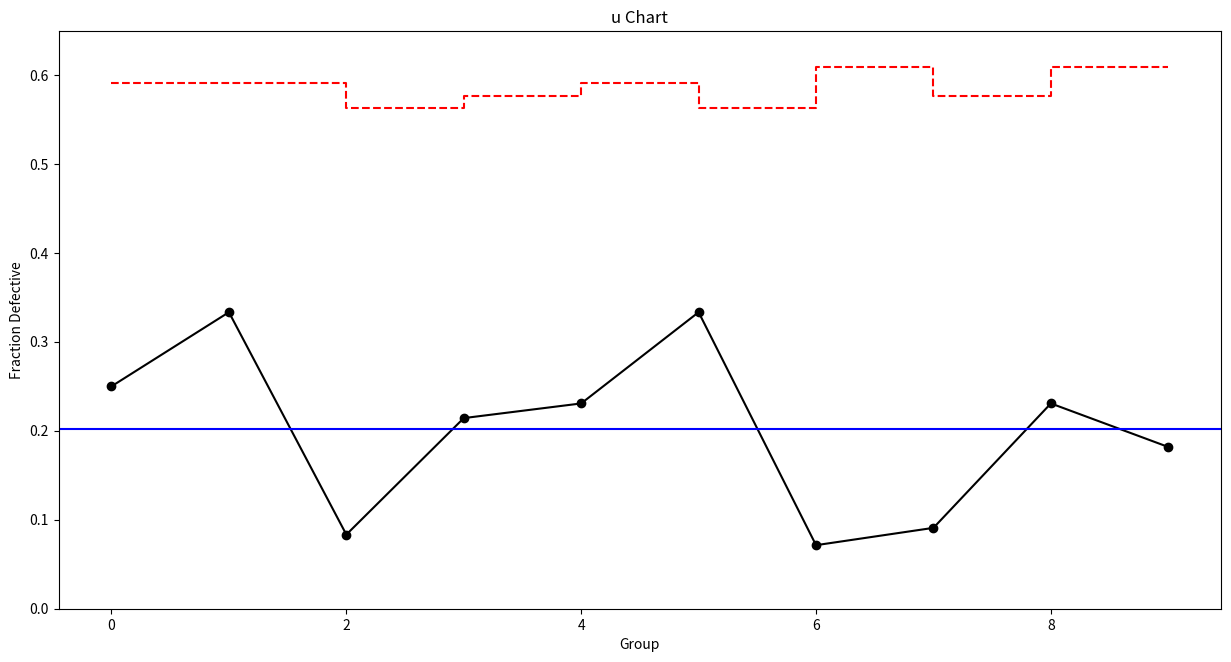

This figure's Python source:
### u chart ###

# Import required libraries
import numpy as np
import pandas as pd
import matplotlib.pyplot as plt
import statistics

# Set random seed
np.random.seed(42)

# Create dummy data
u = {'defects':np.random.randint(1,5,10).tolist(),
    'group_size':np.random.randint(10,15,10).tolist()}

# Convert data to data frame
u = pd.DataFrame(u)

# Add 'u' column to data frame
u['u'] = u['defects']/u['group_size']

# Plot u chart
plt.figure(figsize=(15,7.5))
plt.plot(u['u'], linestyle='-', marker='o', color='black')
plt.step(x=range(0, len(u['u'])), y=u['u'].mean()+3*np.sqrt(u['u'].mean()/u['group_size']), color='red', linestyle='dashed')
plt.step(x=range(0, len(u['u'])), y=u['u'].mean()-3*np.sqrt(u['u'].mean()/u['group_size']), color='red', linestyle='dashed')
plt.axhline(statistics.mean(u['u']), color='blue')
plt.ylim(bottom=0)
plt.title('u Chart')
plt.xlabel('Group')
plt.ylabel('Fraction Defective')

# Validate points out of control limits
i = 0
control = True
for group in u['u']:
    if group > u['u'].mean()+3*np.sqrt(u['u'].mean()/u['group_size'][i]) or group < u['u'].mean()-3*np.sqrt(u['u'].mean()/u['group_size'][i]):
        print('Group', i, 'out of fraction defective cotrol limits!')
        control = False
    i += 1
if control == True:
    print('All points within control limits.')
